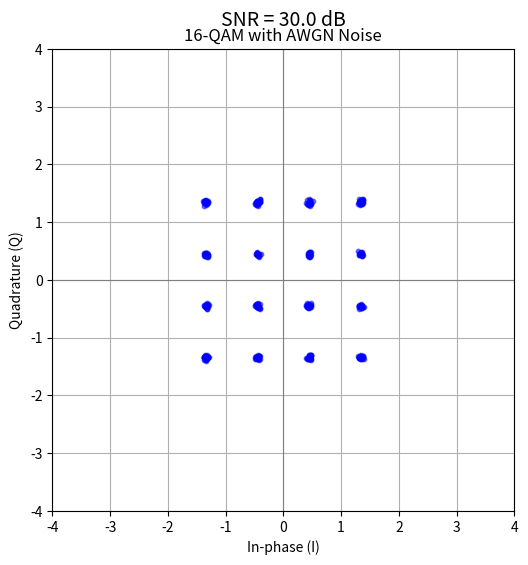

The script that saved this image:
import numpy as np
import matplotlib.pyplot as plt
from matplotlib.animation import FuncAnimation, PillowWriter

# === Paramètres de la modulation (ici 16-QAM) ===
levels = [-3, -1, 1, 3]
symbols = np.array([(i, q) for i in levels for q in levels], dtype=float)

# Normalisation de la puissance moyenne
symbols /= np.sqrt(np.mean(np.square(symbols)))

# I/Q idéaux
I_symbols = symbols[:, 0]
Q_symbols = symbols[:, 1]

# === Paramètres de l’animation ===
snr_db_list = np.linspace(2, 30, 60)  # SNR de 2 dB à 30 dB
n_noise_points = 500  # Nombre de symboles bruités par frame

# === Création de la figure ===
fig, ax = plt.subplots(figsize=(6, 6))
scat = ax.scatter([], [], s=10, color='blue', alpha=0.5)
title = ax.text(0.5, 1.05, "", transform=ax.transAxes, ha="center", fontsize=14)

ax.set_xlim(-4, 4)
ax.set_ylim(-4, 4)
ax.set_xlabel("In-phase (I)")
ax.set_ylabel("Quadrature (Q)")
ax.set_title("16-QAM with AWGN Noise")
ax.grid(True)
ax.axhline(0, color='gray', linewidth=0.8)
ax.axvline(0, color='gray', linewidth=0.8)
ax.set_aspect('equal')

# === Fonction d’animation ===
def update(frame):
    snr_db = snr_db_list[frame]
    snr_linear = 10 ** (snr_db / 10)
    noise_power = 1 / (2 * snr_linear)

    # Génération des symboles bruités
    idx = np.random.randint(0, len(symbols), size=n_noise_points)
    chosen_symbols = symbols[idx]
    noise = np.random.normal(scale=np.sqrt(noise_power), size=(n_noise_points, 2))
    noisy_symbols = chosen_symbols + noise

    # Mise à jour du graphique
    scat.set_offsets(noisy_symbols)
    title.set_text(f"SNR = {snr_db:.1f} dB")
    return scat, title

# === Animation ===
anim = FuncAnimation(fig, update, frames=len(snr_db_list), interval=500, blit=True)

# === Export en GIF (nécessite ImageMagick ou Pillow) ===
anim.save("16qam_snr_animation.gif", writer=PillowWriter(fps=15))

# Pour afficher l'animation dans Jupyter Notebook (facultatif)
# from IPython.display import Image
# Image(filename="16qam_snr_animation.gif")

